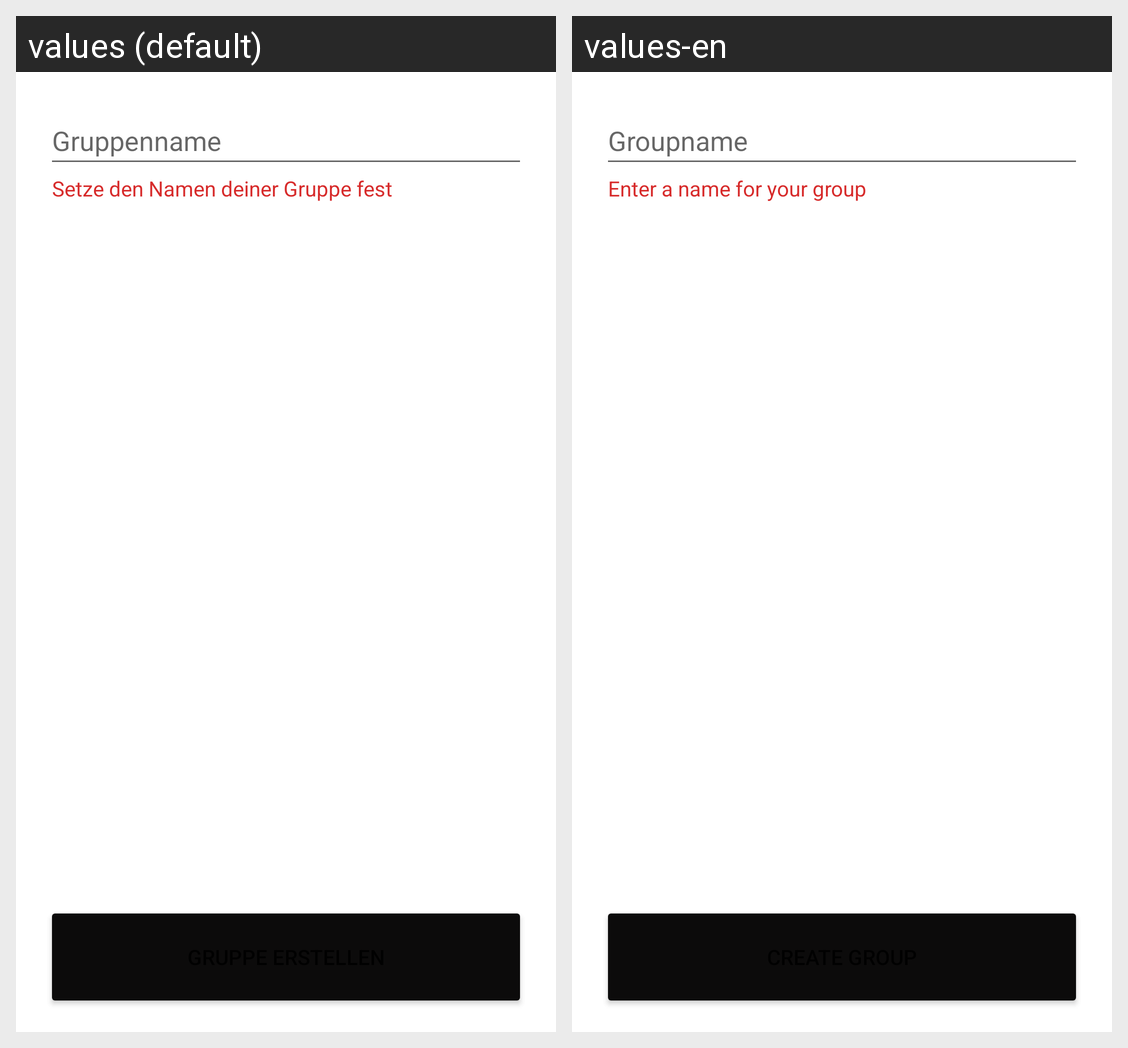

The same Android screen rendered under two of its app's locales, left to right. List the strings drawn on it with the default value and each locale's translation.
Android screen res/layout/activity_create_group.xml rendered under 2 locales, left to right: values (default), values-en. Device: Nexus 5 (rendered at 1080×1920; each locale shown at half size, 540×960, under a caption strip naming it); theme Theme.CommunityShopping.
Strings drawn on this screen, with the default value and each locale's value (text and hints the layout hard-codes, and strings that could not be matched under every locale, appear in the picture but are not listed):

gruppenname
  values: Gruppenname
  values-en: Groupname

group_info
  values: Setze den Namen deiner Gruppe fest
  values-en: Enter a name for your group
